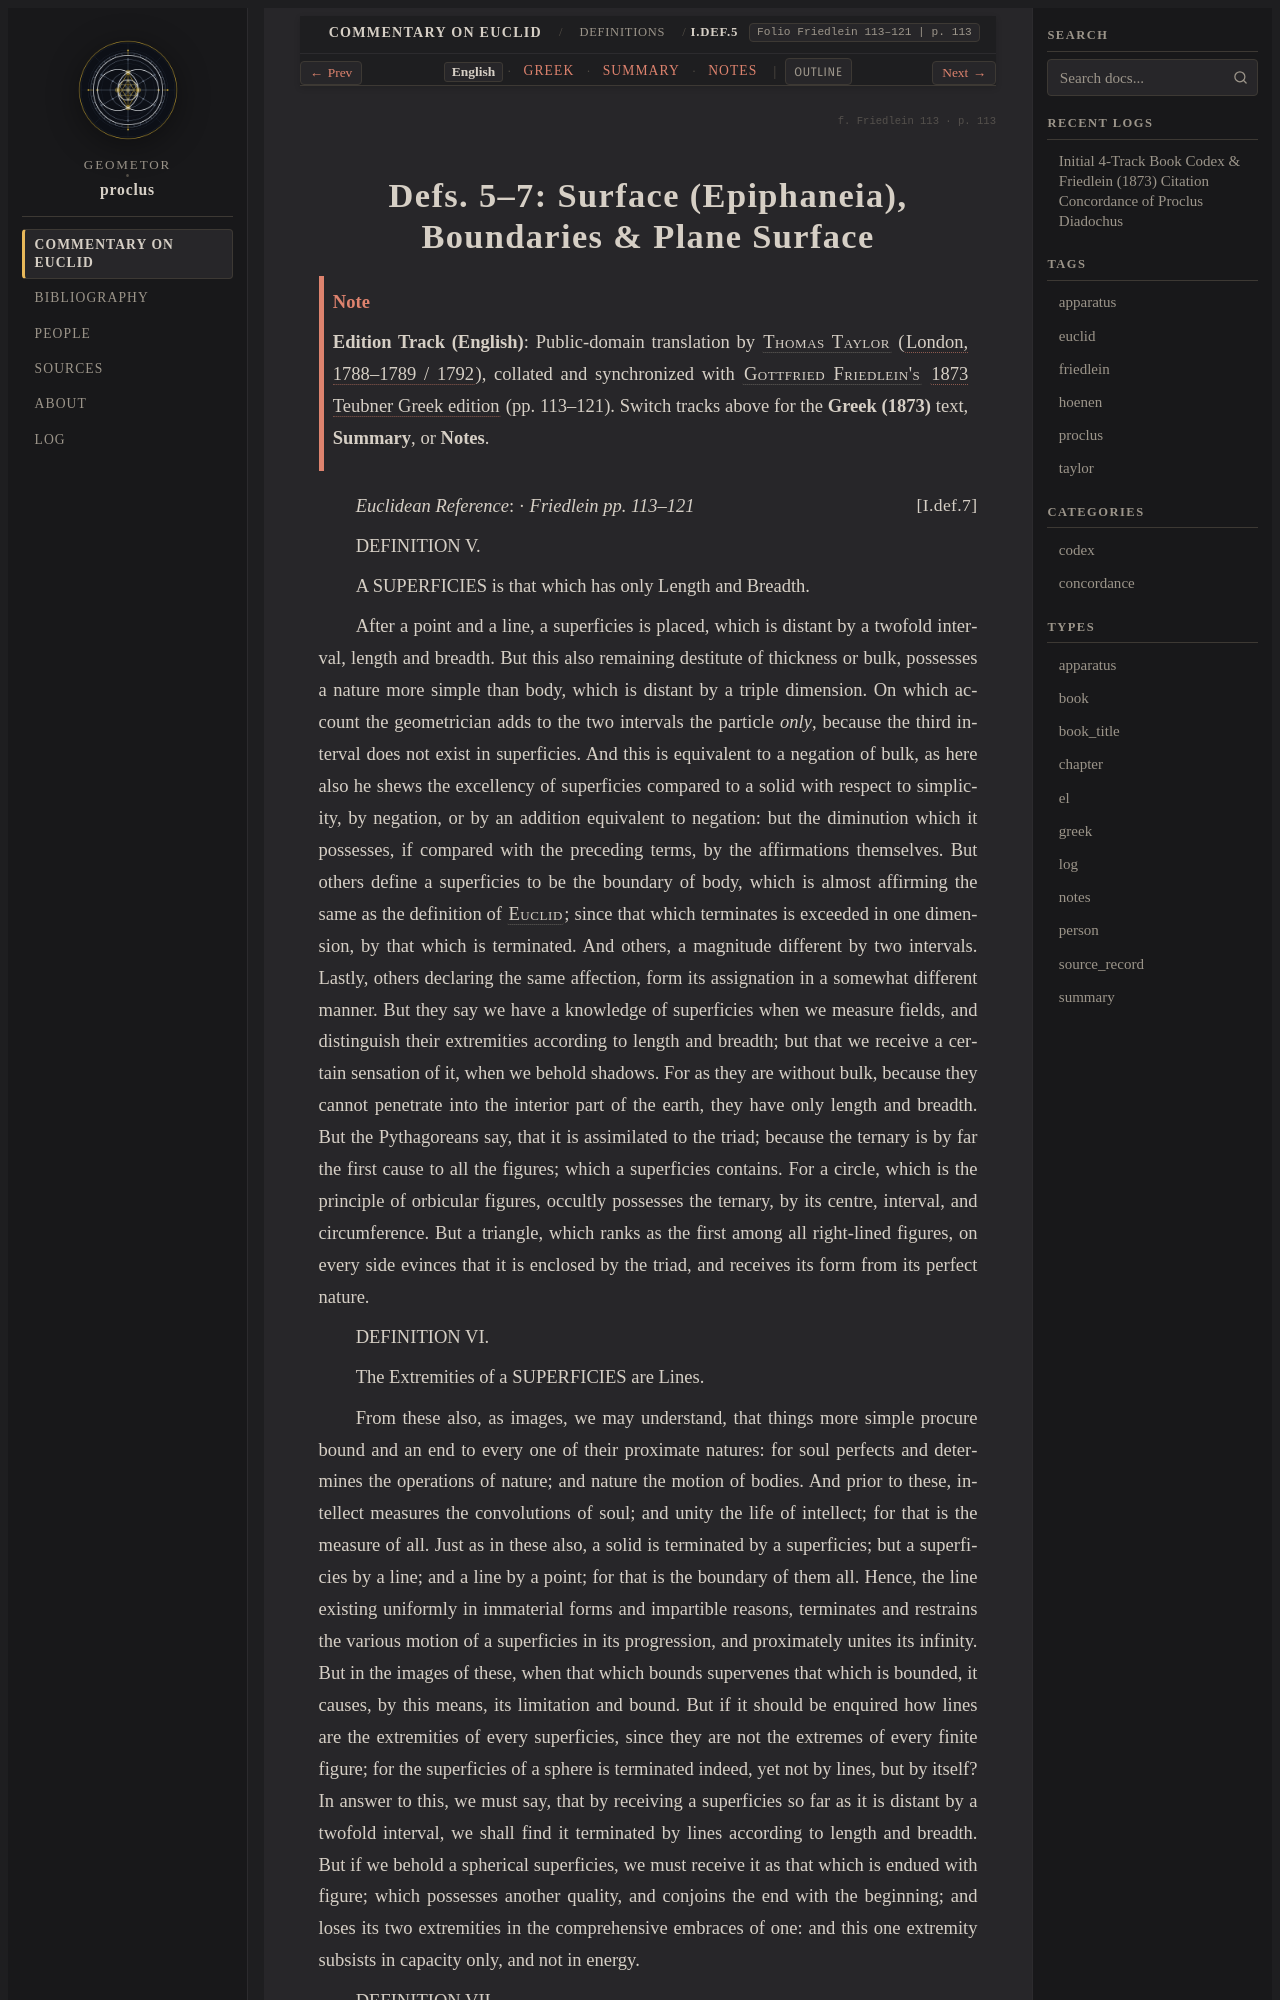

repository: geometor/proclus · page: in_euclidem/definitions/def_05_07/index.html · generator: sphinx

:order: 5
:layout: book
:canonical_id: I.Def.5–7
:breadcrumb_title: I.Def.5–7
:folio: Friedlein 113–121
:book: Definitions
:tracks: English: index | Greek: greek | Summary: summary | Notes: notes

.. folio:: Friedlein 113
   :page: 113

.. _sec-def-05-07:
